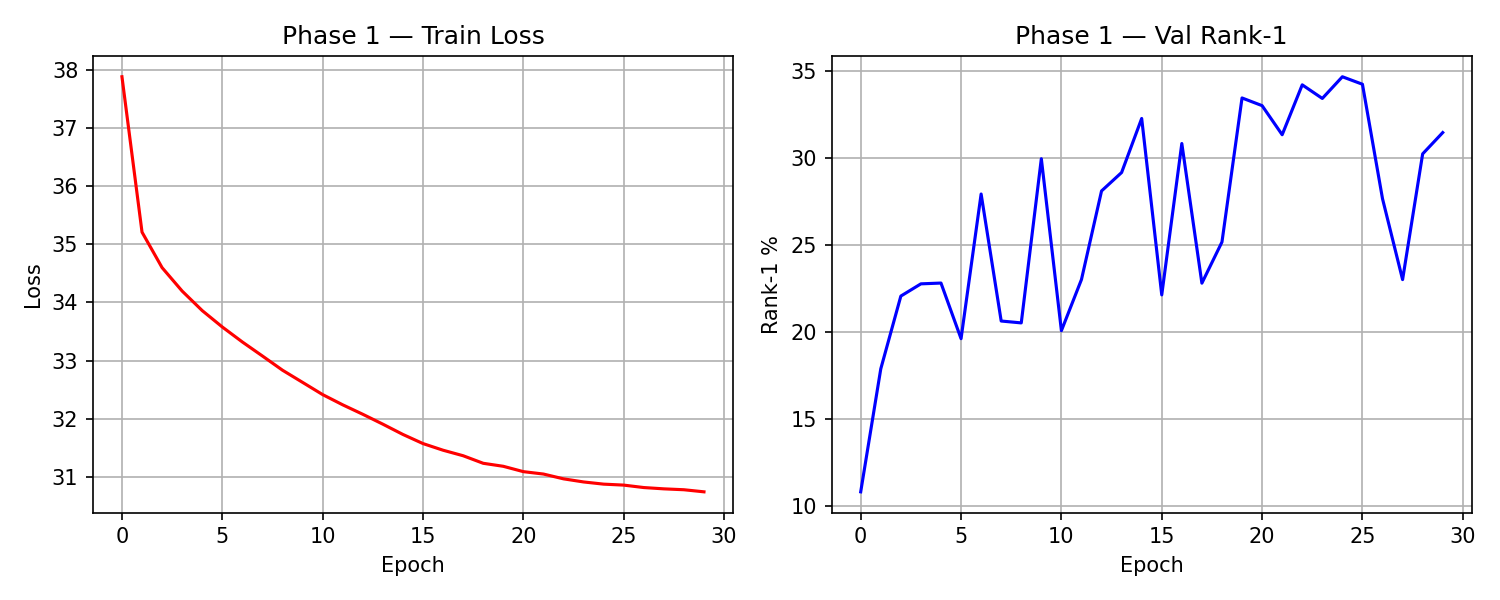

Data behind this chart, as committed beside it:
epoch, train_loss, val_acc
1, 37.88, 10.82
2, 35.21, 17.89
3, 34.6, 22.07
4, 34.2, 22.77
5, 33.86, 22.82
6, 33.58, 19.62
7, 33.32, 27.94
8, 33.08, 20.63
9, 32.83, 20.53
10, 32.62, 29.97
11, 32.41, 20.08
12, 32.24, 23.02
13, 32.08, 28.11
14, 31.9, 29.17
15, 31.73, 32.28
16, 31.57, 22.14
17, 31.46, 30.84
18, 31.36, 22.81
19, 31.23, 25.18
20, 31.18, 33.46
21, 31.09, 33.02
22, 31.05, 31.34
23, 30.96, 34.21
24, 30.91, 33.43
25, 30.87, 34.68
26, 30.86, 34.25
27, 30.81, 27.66
28, 30.79, 23.02
29, 30.78, 30.24
30, 30.74, 31.47
